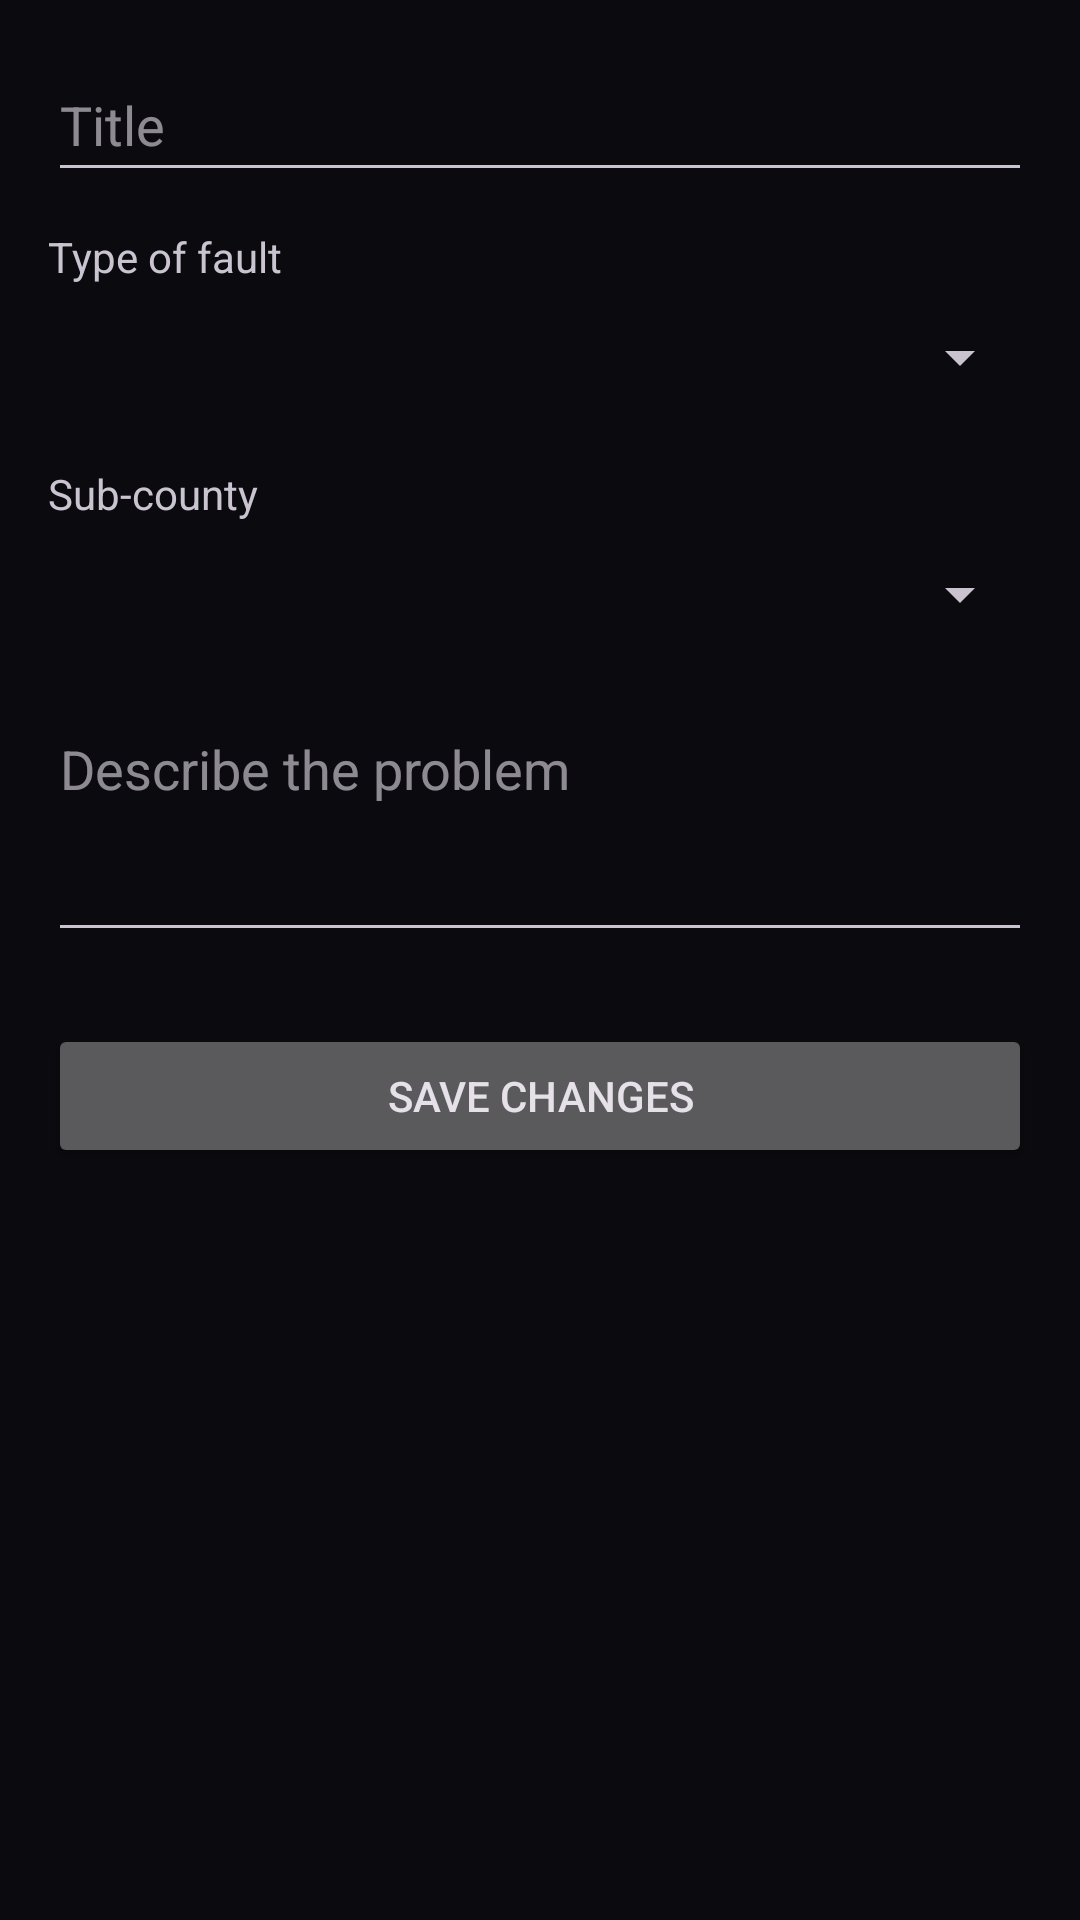

Write the Android layout XML for this screen, with the resource values it uses.
<!-- AndroidManifest.xml: application theme Theme.CommunityInfrastructureReportingSystem -->
<!-- res/layout/fragment_edit_report.xml -->
<?xml version="1.0" encoding="utf-8"?>
<ScrollView
    xmlns:android="http://schemas.android.com/apk/res/android"
    android:layout_width="match_parent"
    android:layout_height="match_parent">

    <LinearLayout
        android:layout_width="match_parent"
        android:layout_height="wrap_content"
        android:orientation="vertical"
        android:padding="16dp">

        <EditText
            android:id="@+id/titleEditText"
            android:layout_width="match_parent"
            android:layout_height="wrap_content"
            android:hint="Title"
            android:inputType="textCapSentences"
            android:minHeight="48dp" />

        <TextView
            android:layout_width="wrap_content"
            android:layout_height="wrap_content"
            android:layout_marginTop="12dp"
            android:labelFor="@id/categorySpinner"
            android:text="Type of fault" />

        <Spinner
            android:id="@+id/categorySpinner"
            android:layout_width="match_parent"
            android:layout_height="wrap_content"
            android:minHeight="48dp" />

        <TextView
            android:layout_width="wrap_content"
            android:layout_height="wrap_content"
            android:layout_marginTop="12dp"
            android:labelFor="@id/areaSpinner"
            android:text="Sub-county" />

        <Spinner
            android:id="@+id/areaSpinner"
            android:layout_width="match_parent"
            android:layout_height="wrap_content"
            android:minHeight="48dp" />

        <EditText
            android:id="@+id/descriptionEditText"
            android:layout_width="match_parent"
            android:layout_height="wrap_content"
            android:layout_marginTop="12dp"
            android:gravity="top"
            android:hint="Describe the problem"
            android:inputType="textMultiLine|textCapSentences"
            android:minLines="3" />

        <Button
            android:id="@+id/saveButton"
            android:layout_width="match_parent"
            android:layout_height="wrap_content"
            android:layout_marginTop="24dp"
            android:text="SAVE CHANGES" />

        <ProgressBar
            android:id="@+id/progressBar"
            style="?android:attr/progressBarStyle"
            android:layout_width="wrap_content"
            android:layout_height="wrap_content"
            android:layout_gravity="center_horizontal"
            android:layout_marginTop="16dp"
            android:visibility="gone" />
    </LinearLayout>
</ScrollView>
<!-- resources referenced by this layout -->
<resources>
  <style name="Theme.CommunityInfrastructureReportingSystem" parent="Base.Theme.CommunityInfrastructureReportingSystem" />
  <style name="Base.Theme.CommunityInfrastructureReportingSystem" parent="Theme.Material3.Dark.NoActionBar">
          <item name="colorPrimary">@color/cirs_purple</item>
          <item name="colorOnPrimary">@color/cirs_text</item>
          <item name="colorPrimaryContainer">@color/cirs_purple_dark</item>
          <item name="colorOnPrimaryContainer">@color/cirs_text</item>
          <item name="colorSecondary">@color/cirs_orange</item>
          <item name="colorOnSecondary">@color/cirs_text</item>
          <item name="colorSecondaryContainer">@color/cirs_field</item>
          <item name="colorOnSecondaryContainer">@color/cirs_text</item>
          <item name="android:colorBackground">@color/cirs_black</item>
          <item name="colorSurface">@color/cirs_surface</item>
          <item name="colorOnSurface">@color/cirs_text</item>
          <item name="colorSurfaceVariant">@color/cirs_card</item>
          <item name="colorOnSurfaceVariant">@color/cirs_text_secondary</item>
          <item name="colorOutline">@color/cirs_purple_light</item>
          <item name="android:windowBackground">@color/cirs_black</item>
          <item name="android:statusBarColor">@color/cirs_black</item>
          <item name="android:navigationBarColor">@color/cirs_black</item>
      </style>
  <color name="cirs_purple">#FF8B5CF6</color>
  <color name="cirs_text">#FFF2F2FA</color>
  <color name="cirs_purple_dark">#FF5B2EC4</color>
  <color name="cirs_orange">#FFC2410C</color>
  <color name="cirs_field">#FF1C2547</color>
  <color name="cirs_black">#FF0A0A0F</color>
  <color name="cirs_surface">#FF11111B</color>
  <color name="cirs_card">#FF141B34</color>
  <color name="cirs_text_secondary">#FFB8BCD6</color>
  <color name="cirs_purple_light">#FFB79CFF</color>
</resources>
